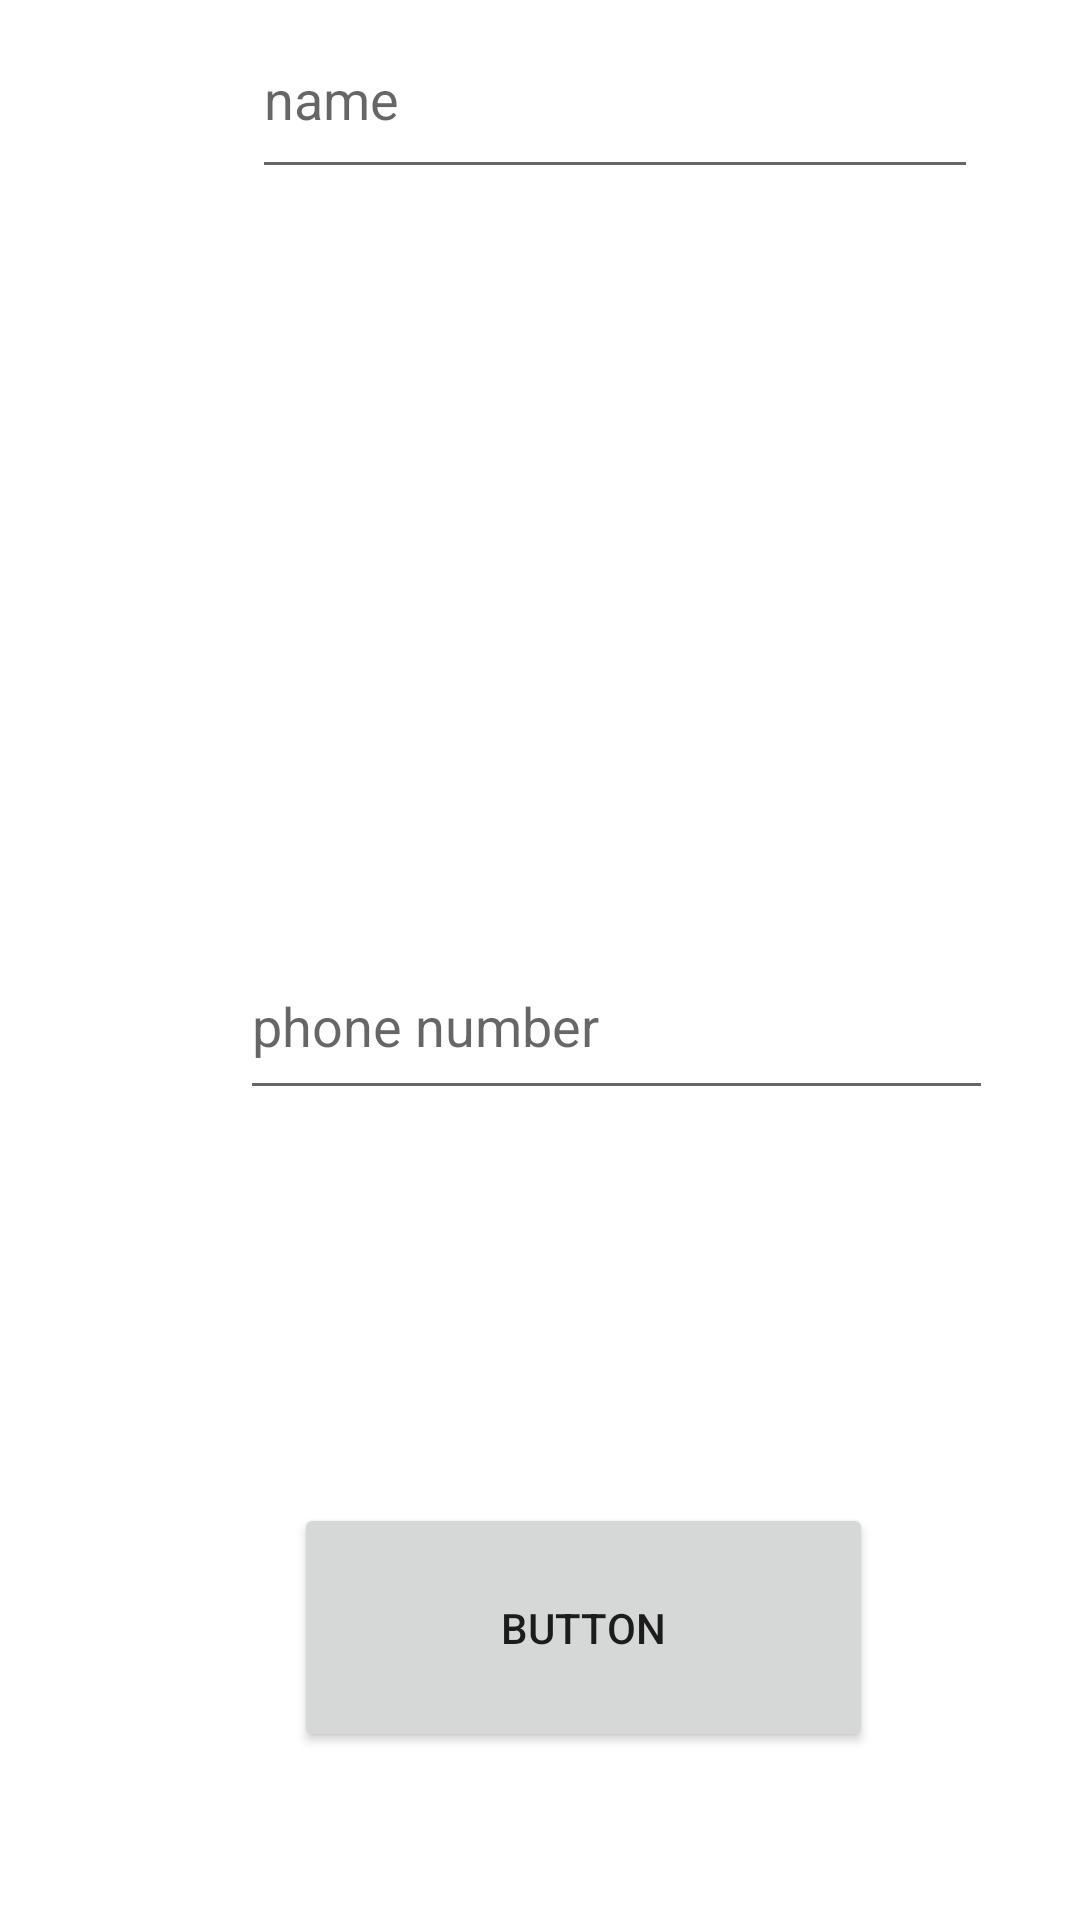

The Android layout XML behind this screen, and the referenced resources:
<!-- AndroidManifest.xml: application theme Theme.APP_Android -->
<!-- res/layout/fragment_privatedtetailss.xml -->
<?xml version="1.0" encoding="utf-8"?>
<FrameLayout xmlns:android="http://schemas.android.com/apk/res/android"
    xmlns:app="http://schemas.android.com/apk/res-auto"
    xmlns:tools="http://schemas.android.com/tools"
    android:layout_width="match_parent"
    android:layout_height="match_parent"
    tools:context=".usermanagment.privatedtetailssFragment">

    <androidx.constraintlayout.widget.ConstraintLayout
        android:layout_width="match_parent"
        android:layout_height="match_parent">

        <EditText
            android:id="@+id/namebenefactor"
            android:layout_width="242dp"
            android:layout_height="63dp"
            android:layout_marginStart="84dp"
            android:ems="10"
            android:hint="name"
            android:inputType="textPersonName"
            app:layout_constraintStart_toStartOf="parent"
            tools:layout_editor_absoluteY="86dp" />

        <EditText
            android:id="@+id/phonebenefactor"
            android:layout_width="251dp"
            android:layout_height="59dp"
            android:layout_marginStart="80dp"
            android:layout_marginTop="248dp"
            android:ems="10"
            android:hint="phone number"
            android:inputType="phone"
            app:layout_constraintStart_toStartOf="parent"
            app:layout_constraintTop_toBottomOf="@+id/namebenefactor" />

        <Button
            android:id="@+id/savedatabtn"
            android:layout_width="193dp"
            android:layout_height="83dp"
            android:layout_marginStart="18dp"
            android:layout_marginBottom="56dp"
            android:text="Button"
            app:layout_constraintBottom_toBottomOf="parent"
            app:layout_constraintStart_toStartOf="@+id/phonebenefactor" />
    </androidx.constraintlayout.widget.ConstraintLayout>
</FrameLayout>
<!-- resources referenced by this layout -->
<resources>
  <style name="Theme.APP_Android" parent="Theme.MaterialComponents.DayNight.DarkActionBar">
          
          <item name="colorPrimary">@color/purple_500</item>
          <item name="colorPrimaryVariant">@color/purple_700</item>
          <item name="colorOnPrimary">@color/white</item>
          
          <item name="colorSecondary">@color/teal_200</item>
          <item name="colorSecondaryVariant">@color/teal_700</item>
          <item name="colorOnSecondary">@color/black</item>
          
          <item name="android:statusBarColor">?attr/colorPrimaryVariant</item>
          
      </style>
  <color name="purple_500">#FF6200EE</color>
  <color name="purple_700">#FF3700B3</color>
  <color name="white">#FFFFFFFF</color>
  <color name="teal_200">#FF03DAC5</color>
  <color name="teal_700">#FF018786</color>
  <color name="black">#FF000000</color>
</resources>
